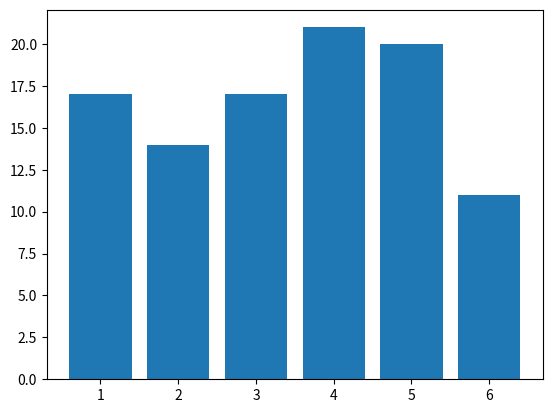
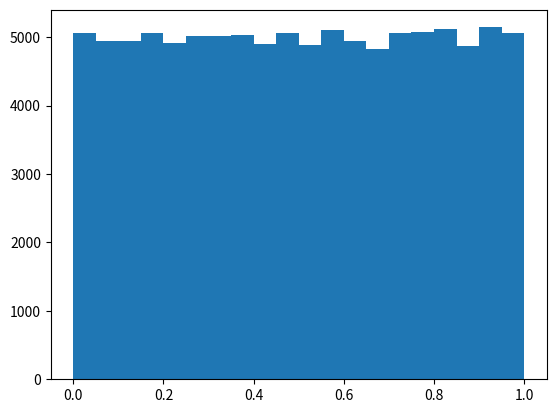
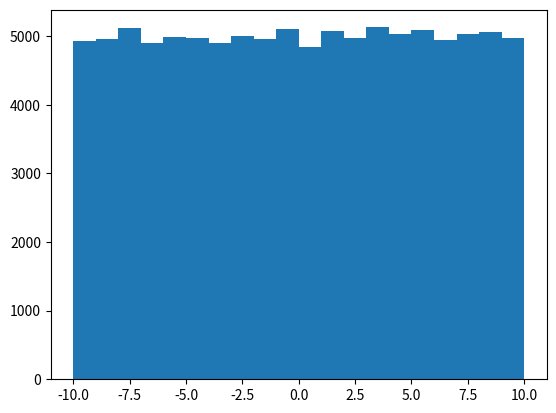
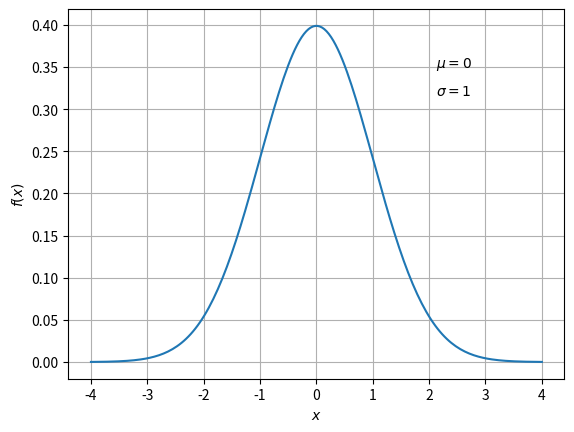
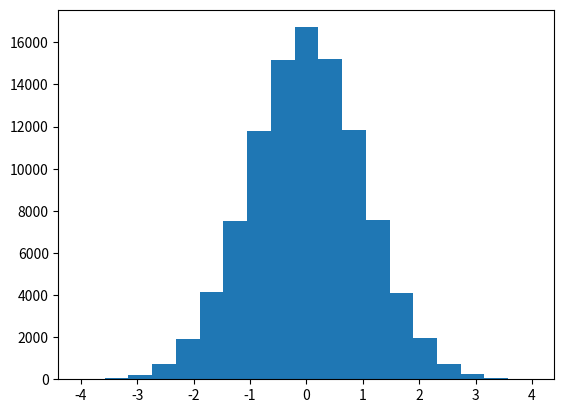
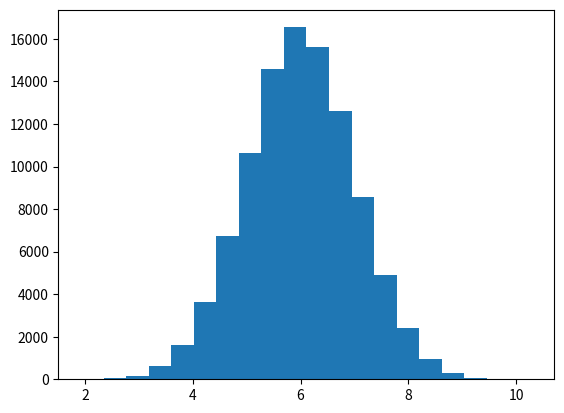

Python code for these plots, in order:
import random

def dice():  # サイコロの目(1から6)を返す関数
    return random.randint(1, 6)

print(dice())
print(dice())
print(dice())

import random

def three_dices():  # サイコロを3回振って、その目の和を返す関数（？）
    return dice() * 3

print(three_dices())
print(three_dices())
print(three_dices())

import random

random.seed(123)  # ここで擬似乱数生成器をシード123によって初期化する。

for i in range(10):
    print(random.randint(1, 6))

import random

n = 100  # サンプルサイズ

# サイコロをn回振ったときの目をdataに格納する

data = []

for i in range(n):
    data.append(random.randint(1, 6))

[2 * i for i in [1, 2, 3]]  # [1, 2, 3] というリストの要素をそれぞれ2倍して新しいリストを作る。

[2 * i for i in range(1, 4)]

import random

data = [random.randint(1, 6) for i in range(100)]

import random

data = [random.randint(1, 6) for _ in range(100)]  # 「i」なんて贅沢な名前の代わりに「_」と呼んでやる

# サイコロのヒストグラム

%matplotlib inline
import matplotlib.pyplot as plt
import numpy as np
import random
import statistics

n = 100

data = [random.randint(1, 6) for _ in range(n)]

print(f'平均 = {statistics.mean(data)}')
print(f'標準偏差 = {statistics.stdev(data)}')

fig, ax = plt.subplots()
ax.hist(data, bins=np.arange(0.5, 7), rwidth=0.8)
plt.show()

# 生成された一様分布を眺めてみる
import random

n = 20

[random.random() for _ in range(n)]

# 一様乱数のヒストグラム

%matplotlib inline
import matplotlib.pyplot as plt
import random
import statistics

n = 100000

data = [random.random() for _ in range(n)]

print(f'平均 = {statistics.mean(data)}')
print(f'標準偏差 = {statistics.stdev(data)}')

fig, ax = plt.subplots()
ax.hist(data, bins=20)
plt.show()

# -10から10の間に一様分布する乱数のヒストグラム

%matplotlib inline
import matplotlib.pyplot as plt
import random
import statistics

n = 100000

data = [random.uniform(-10, 10) for _ in range(n)]

print(f'平均 = {statistics.mean(data)}')
print(f'標準偏差 = {statistics.stdev(data)}')

fig, ax = plt.subplots()
ax.hist(data, bins=20)
plt.show()

# 正規分布のグラフ

%matplotlib inline
import matplotlib.pyplot as plt
import numpy as np

mu = 0
sigma = 1

x = np.linspace(mu - 4 * sigma, mu + 4 * sigma, 200)
y = 1 / (np.sqrt(2 * np.pi) * sigma) * np.exp(- (x - mu) ** 2 / (2 * sigma ** 2))

fig, ax = plt.subplots()
ax.plot(x, y)
ax.set_xlabel(r'$x$')
ax.set_ylabel(r'$f(x)$')
ax.grid()
fig.text(0.7, 0.76, fr'$\mu = {mu}$')
fig.text(0.7, 0.70, fr'$\sigma = {sigma}$')
plt.show()

# 正規乱数のヒストグラム

%matplotlib inline
import matplotlib.pyplot as plt
import numpy as np
import random
import statistics

n = 100000

mu = 0
sigma = 1

data = [random.gauss(mu, sigma) for _ in range(n)]

print(f'平均 = {statistics.mean(data)}')
print(f'標準偏差 = {statistics.stdev(data)}')

fig, ax = plt.subplots()
ax.hist(data, bins=np.linspace(mu - 4 * sigma, mu + 4 * sigma, 20))
plt.show()

%matplotlib inline
import matplotlib.pyplot as plt
import random
import statistics

n = 12
m = 100000

def sample(n):
    result = 0
    for _ in range(n):
        result += random.random()
    return result

data = [sample(n) for _ in range(m)]

print(f'平均 = {statistics.mean(data)}')
print(f'標準偏差 = {statistics.stdev(data)}')

fig, ax = plt.subplots()
ax.hist(data, bins=20)
plt.show()

# 課題解答7.1  <-- 提出する際に、この行を必ず含めること。

%matplotlib inline
import matplotlib.pyplot as plt
import random
import statistics




# 課題解答7.2  <-- 提出する際に、この行を必ず含めること。

%matplotlib inline
import matplotlib.pyplot as plt
import random
import statistics




# 課題解答7.3  <-- 提出する際に、この行を必ず含めること。

%matplotlib inline
import matplotlib.pyplot as plt
import random
import statistics




# 2番目のタクシー数(n == a ** 3 + b ** 3 == c ** 3 + d ** 3)を求める。
[(n, a, b, c, d) for n in range(1, 2000)
                 for a in range(1, int(n ** (1 / 3)) + 1)
                 for b in range(1, min(int((n - a) ** (1 / 3)), a) + 1)
                 if a ** 3 + b ** 3 == n
                 for c in range(a + 1, int(n ** (1 / 3)) + 1)
                 for d in range(1, min(int((n - c) ** (1 / 3)), c) + 1)
                 if c ** 3 + d ** 3 == n]